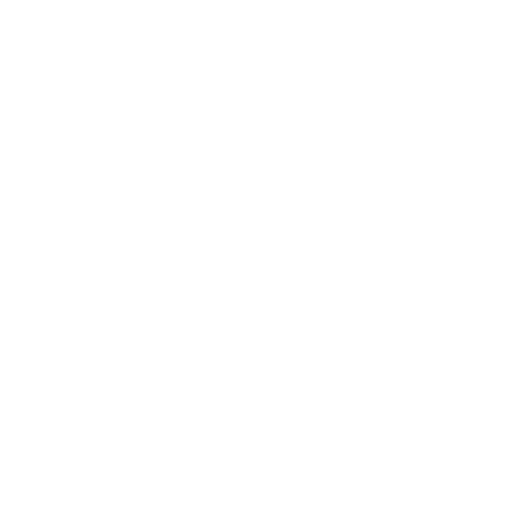
t = 0.00 s
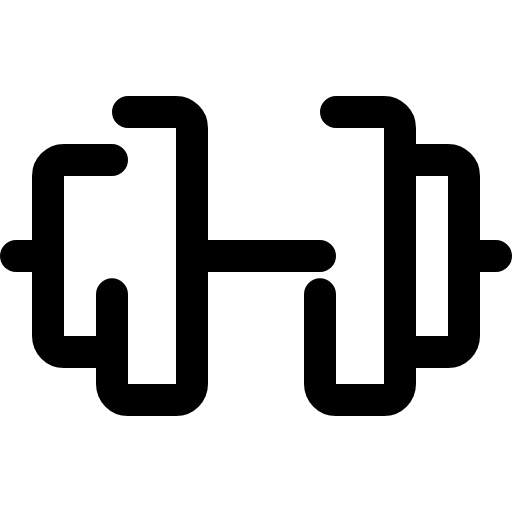
t = 0.38 s
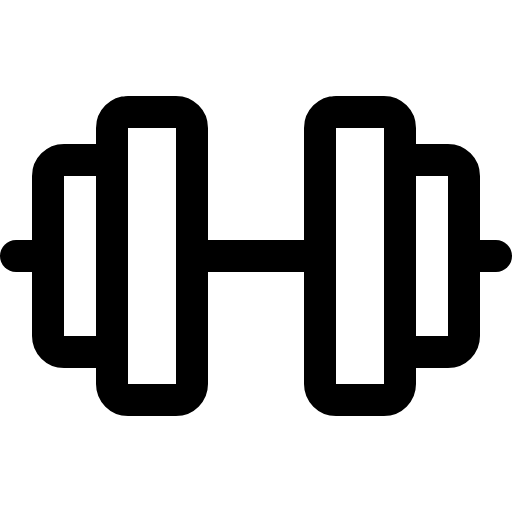
t = 1.13 s
t = 1.50 s: frame unchanged from t = 1.13 s, image omitted
t = 1.88 s: frame unchanged from t = 1.13 s, image omitted
t = 2.63 s: frame unchanged from t = 1.13 s, image omitted

The animated SVG that drew these frames (rendered in a browser with its animation timeline set to each time). Animation: 1 CSS @keyframes rule; one cycle of 3.00 s, repeats indefinitely.

<svg xmlns="http://www.w3.org/2000/svg" viewBox="0 0 256 256">
  <style>
    .draw-line {
      stroke-dasharray: 2000;
      stroke-dashoffset: 0;
    }
    svg:hover .draw-line {
      animation: phosphor-draw-in 3s ease-in-out infinite alternate;
    }
    @keyframes phosphor-draw-in {
      0%   { stroke-dashoffset: 2000; }
      50%  { stroke-dashoffset: 0; }
      100% { stroke-dashoffset: 0; }
    }
  </style><rect width="256" height="256" fill="none"/><rect x="56" y="56" width="40" height="144" rx="8" fill="none" stroke="currentColor" stroke-linecap="round" stroke-linejoin="round" stroke-width="16" class="draw-line"/><rect x="160" y="56" width="40" height="144" rx="8" fill="none" stroke="currentColor" stroke-linecap="round" stroke-linejoin="round" stroke-width="16" class="draw-line"/><path d="M200,80h24a8,8,0,0,1,8,8v80a8,8,0,0,1-8,8H200" fill="none" stroke="currentColor" stroke-linecap="round" stroke-linejoin="round" stroke-width="16" class="draw-line"/><path d="M56,176H32a8,8,0,0,1-8-8V88a8,8,0,0,1,8-8H56" fill="none" stroke="currentColor" stroke-linecap="round" stroke-linejoin="round" stroke-width="16" class="draw-line"/><line x1="96" y1="128" x2="160" y2="128" fill="none" stroke="currentColor" stroke-linecap="round" stroke-linejoin="round" stroke-width="16" class="draw-line"/><line x1="232" y1="128" x2="248" y2="128" fill="none" stroke="currentColor" stroke-linecap="round" stroke-linejoin="round" stroke-width="16" class="draw-line"/><line x1="8" y1="128" x2="24" y2="128" fill="none" stroke="currentColor" stroke-linecap="round" stroke-linejoin="round" stroke-width="16" class="draw-line"/></svg>
